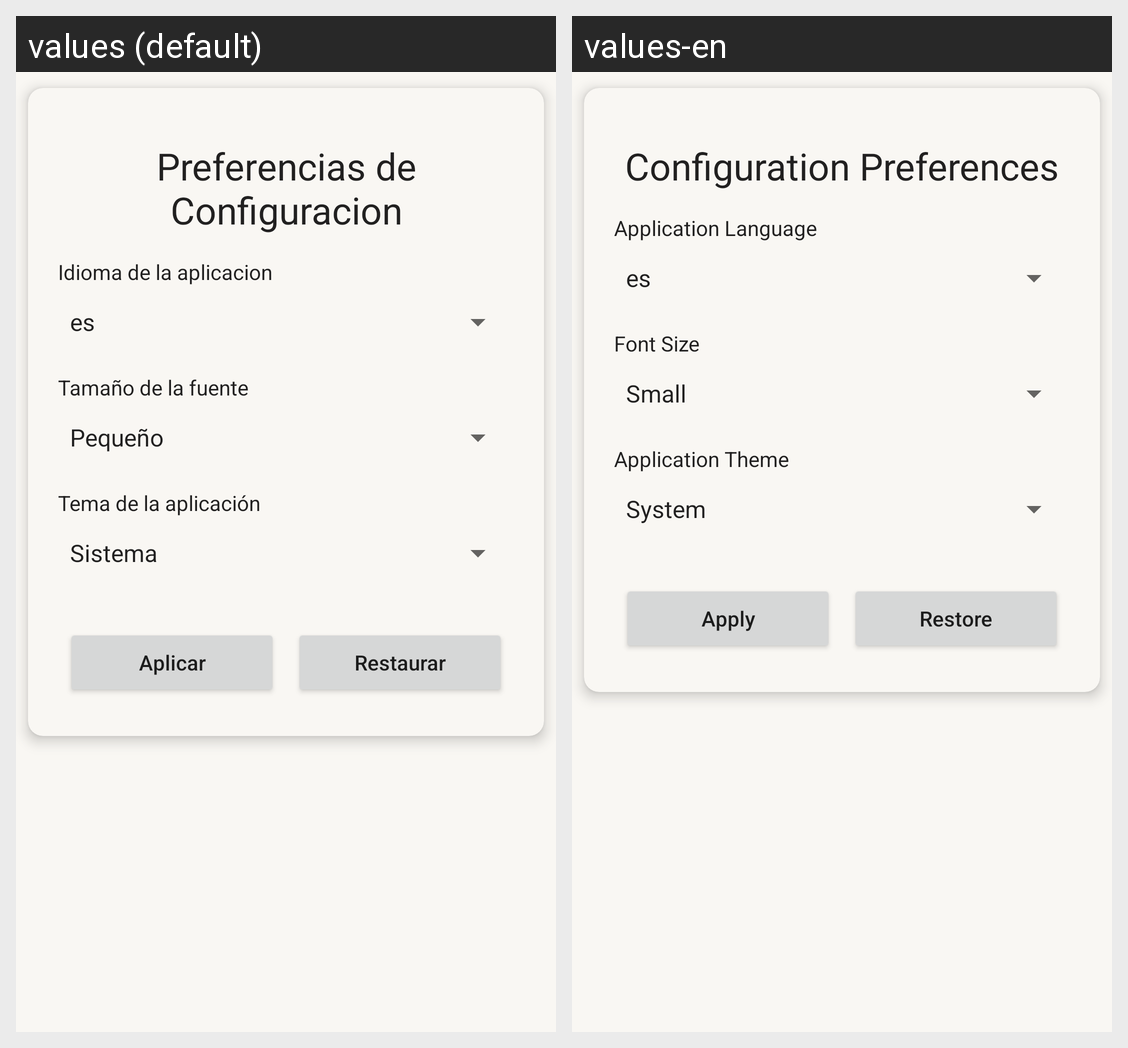

The Android screen above is rendered under two locales of the same app. Produce the string resources it draws, with the default and per-locale values.
Android screen res/layout/fragment_config.xml rendered under 2 locales, left to right: values (default), values-en. Device: Nexus 5 (rendered at 1080×1920; each locale shown at half size, 540×960, under a caption strip naming it); theme Theme.ProyectoAppTeam.
Strings drawn on this screen, with the default value and each locale's value (text and hints the layout hard-codes, and strings that could not be matched under every locale, appear in the picture but are not listed):

frgCfgLblPreferencias
  values: Preferencias de Configuracion
  values-en: Configuration Preferences

frgCfgLblIdioma
  values: Idioma de la aplicacion
  values-en: Application Language

frgCfgLblTamanoFuente
  values: Tamaño de la fuente
  values-en: Font Size

frgCfgLblTemaOscuro
  values: Tema de la aplicación
  values-en: Application Theme

frgCfgBtnAplicar
  values: Aplicar
  values-en: Apply

frgCfgBtnRestaurar
  values: Restaurar
  values-en: Restore
